Image classification data set "plant_diseases" (Aomitoo/Plant-Project on GitHub). Class labels (35): alternaria leaf blight, anthocyanosis, anthracnose, aphid, aphid effects, ascochyta blight, bacterial spot, black chaff, black rot, black spots, botrytis cinerea, burn, downy mildew, dry rot, edema, grey mold, healthy, late blight, leaf deformation, leaf miners, loss of foliage turgor, marginal leaf necrosis, mealybug, mechanical damage, mosaic virus, nutrient deficiency, powdery mildew, rust, scale, shot hole, sooty mold, spider mite, thrips, whitefly, wilting.

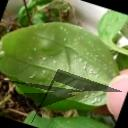
Label: whitefly

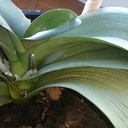
Label: loss of foliage turgor

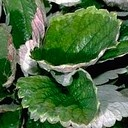
Label: powdery mildew

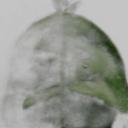
Label: scale

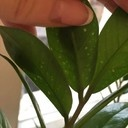
Label: spider mite

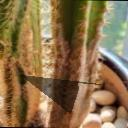
Label: dry rot
